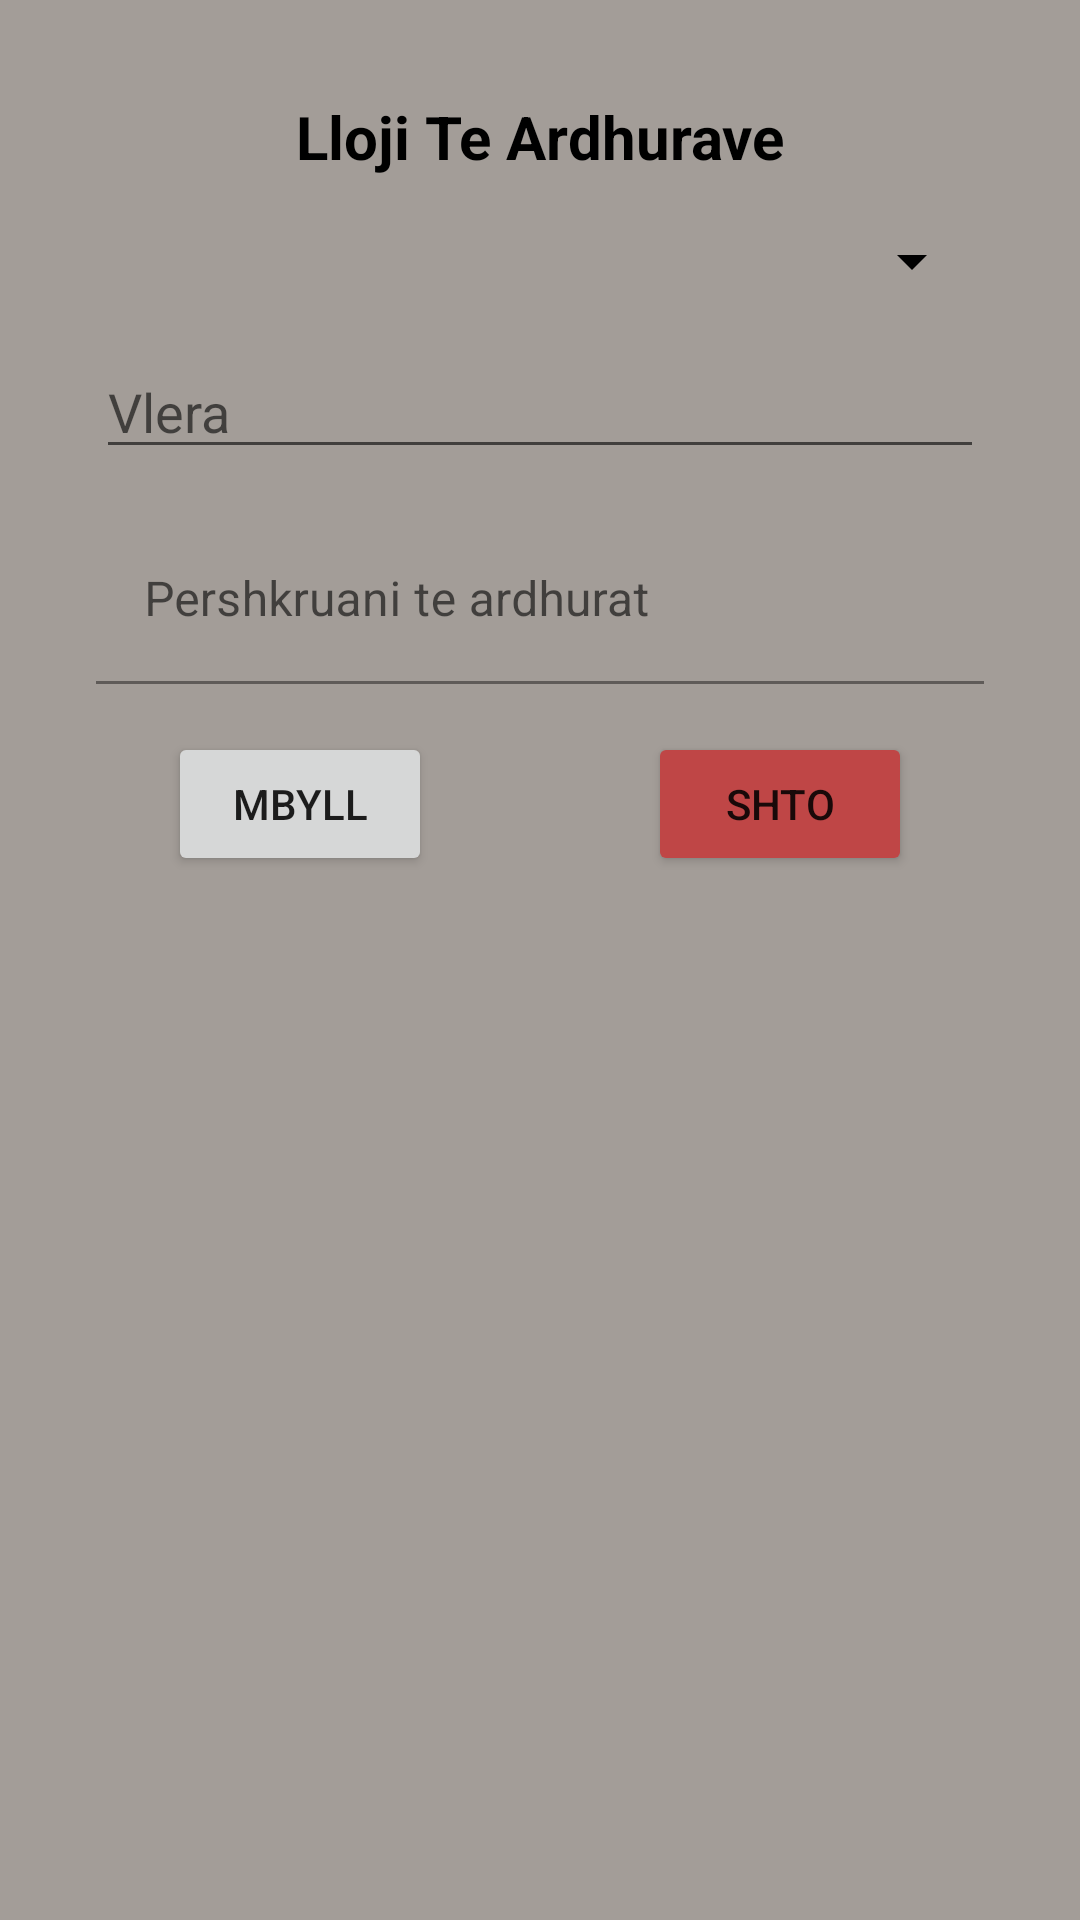

Produce the Android XML layout that renders to this screen, including the resource entries it uses.
<!-- AndroidManifest.xml: application theme Theme.PersonalManager -->
<!-- res/layout/fragment_add_monthly_income.xml -->
<?xml version="1.0" encoding="utf-8"?>
<androidx.constraintlayout.widget.ConstraintLayout
    xmlns:android="http://schemas.android.com/apk/res/android"
    xmlns:app="http://schemas.android.com/apk/res-auto"
    xmlns:tools="http://schemas.android.com/tools"
    android:layout_width="match_parent"
    android:layout_height="match_parent"
    tools:context=".form.AddMonthlyIncomeDialog"
    android:background="?attr/colorPrimary"
    android:padding="16dp">

    <TextView
        android:id="@+id/monthlyincometext"
        android:layout_width="wrap_content"
        android:layout_height="wrap_content"
        android:textSize="20sp"
        android:text="Lloji Te Ardhurave"
        app:layout_constraintStart_toStartOf="parent"
        app:layout_constraintTop_toTopOf="parent"
        app:layout_constraintEnd_toEndOf="parent"
        android:textStyle="bold"
        android:layout_marginTop="16dp"
        android:textColor="?attr/colorOnPrimary"/>

    <Spinner
        android:id="@+id/monthly_income_type_spinner"
        android:layout_width="match_parent"
        android:layout_height="wrap_content"
        app:layout_constraintTop_toBottomOf="@+id/monthlyincometext"
        android:layout_marginStart="16dp"
        android:layout_marginEnd="16dp"
        android:layout_marginTop="16dp"
        android:backgroundTint="?attr/colorOnPrimary"
        app:layout_constraintStart_toStartOf="parent"
        app:layout_constraintEnd_toEndOf="parent"/>

    <EditText
        android:id="@+id/monthly_income_value_input"
        android:layout_width="match_parent"
        android:layout_height="wrap_content"
        app:layout_constraintTop_toBottomOf="@id/monthly_income_type_spinner"
        app:layout_constraintStart_toStartOf="parent"
        app:layout_constraintEnd_toEndOf="parent"
        android:layout_marginTop="16dp"
        android:inputType="number"
        android:hint="Vlera"
        android:textColor="?attr/colorOnPrimary"
        android:layout_marginStart="16dp"
        android:layout_marginEnd="16dp"/>



    <com.google.android.material.textfield.TextInputLayout
        android:id="@+id/text_layout"
        android:layout_width="match_parent"
        android:layout_height="wrap_content"
        app:layout_constraintStart_toStartOf="parent"
        app:layout_constraintEnd_toEndOf="parent"
        app:layout_constraintTop_toBottomOf="@+id/monthly_income_value_input"
        android:layout_marginTop="16dp"
        android:textColor="?attr/colorOnPrimary"
        android:layout_marginStart="16dp"
        android:layout_marginEnd="16dp">

        <com.google.android.material.textfield.TextInputEditText
            android:id="@+id/monthly_income_description_input"
            android:layout_width="match_parent"
            android:layout_height="wrap_content"
            android:background="?attr/colorPrimary"
            android:hint="Pershkruani te ardhurat " />


    </com.google.android.material.textfield.TextInputLayout>

    <Button
        android:id="@+id/btn_add_monthly_income"
        android:layout_width="wrap_content"
        android:layout_height="wrap_content"
        android:text="Shto"
        app:layout_constraintTop_toBottomOf="@+id/text_layout"
        app:layout_constraintEnd_toEndOf="parent"
        android:layout_marginTop="16dp"
        android:layout_marginEnd="40dp"
        android:backgroundTint="?attr/colorPrimaryVariant"/>

    <Button
        android:id="@+id/btn_close_add_monthly_income_dialog"
        android:layout_width="wrap_content"
        android:layout_height="wrap_content"
        android:text="Mbyll"
        app:layout_constraintTop_toBottomOf="@+id/text_layout"
        app:layout_constraintStart_toStartOf="parent"
        android:layout_marginTop="16dp"
        android:layout_marginStart="40dp"/>

</androidx.constraintlayout.widget.ConstraintLayout>
<!-- resources referenced by this layout -->
<resources>
  <style name="Theme.PersonalManager" parent="Theme.MaterialComponents.DayNight.NoActionBar">
          
          <item name="colorPrimary">@color/gray</item>
          <item name="colorPrimaryVariant">@color/red_tomato</item>
          <item name="colorOnPrimary">@color/black</item>
  
  
  
  
          <item name="colorSecondary">@color/black</item>
  
          
          <item name="android:statusBarColor" tools:targetApi="l">?attr/colorPrimaryVariant</item>
          
      </style>
  <color name="gray">#A39D98</color>
  <color name="red_tomato">#BF4646</color>
  <color name="black">#000000</color>
</resources>
